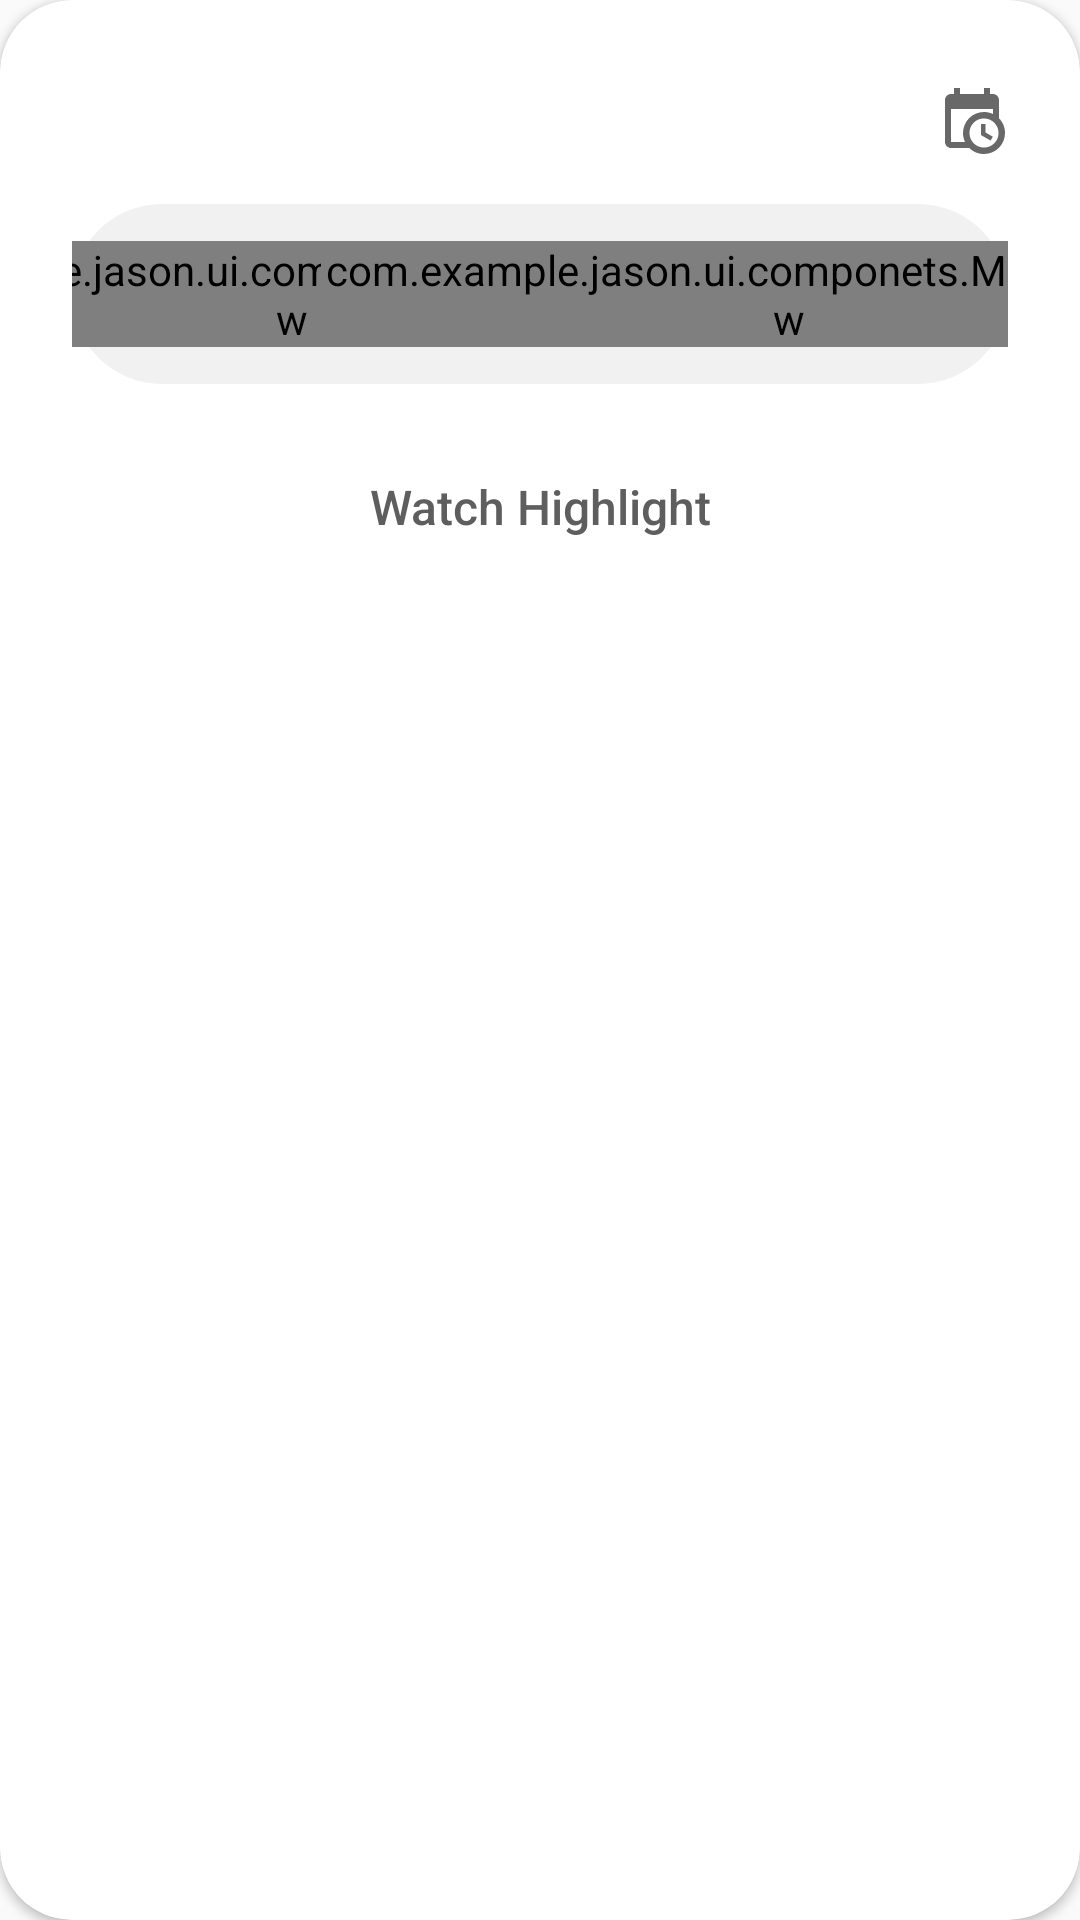

Reconstruct the res/layout file that produces this screen, plus the resources it refers to.
<!-- AndroidManifest.xml: application theme Theme.AndroidTechnicalAssignment -->
<!-- res/layout/view_match.xml -->
<?xml version="1.0" encoding="utf-8"?>
<androidx.cardview.widget.CardView xmlns:android="http://schemas.android.com/apk/res/android"
    xmlns:app="http://schemas.android.com/apk/res-auto"
    xmlns:tools="http://schemas.android.com/tools"
    android:layout_width="match_parent"
    android:layout_height="wrap_content"
    android:layout_marginHorizontal="24dp"
    android:layout_marginTop="12dp"
    app:cardBackgroundColor="@color/white"
    app:cardCornerRadius="24dp"
    app:cardElevation="2dp">

    <androidx.constraintlayout.widget.ConstraintLayout
        android:layout_width="match_parent"
        android:layout_height="wrap_content"
        android:padding="24dp">

        <androidx.appcompat.widget.AppCompatTextView
            android:id="@+id/tv_match_time"
            android:layout_width="wrap_content"
            android:layout_height="wrap_content"
            android:alpha="0.5"
            android:textColor="@color/black"
            android:textSize="24sp"
            app:layout_constraintStart_toStartOf="parent"
            app:layout_constraintTop_toTopOf="parent"
            tools:text="20:00" />

        <androidx.appcompat.widget.AppCompatImageView
            android:id="@+id/img_schedule"
            android:layout_width="wrap_content"
            android:layout_height="wrap_content"
            app:layout_constraintBottom_toBottomOf="@+id/tv_match_time"
            app:layout_constraintEnd_toEndOf="parent"
            app:layout_constraintTop_toTopOf="@+id/tv_match_time"
            app:srcCompat="@drawable/schedule_selector" />

        <View
            android:layout_width="match_parent"
            android:layout_height="60dp"
            android:alpha="0.2"
            android:background="@drawable/bg_match_teams"
            app:layout_constraintBottom_toBottomOf="@+id/home_team"
            app:layout_constraintTop_toTopOf="@+id/home_team" />

        <com.example.jason.ui.componets.MatchTeamView
            android:id="@+id/home_team"
            android:layout_width="wrap_content"
            android:layout_height="wrap_content"
            android:layout_marginTop="24dp"
            app:layout_constraintEnd_toStartOf="@+id/tv_vs"
            app:layout_constraintStart_toStartOf="parent"
            app:layout_constraintTop_toBottomOf="@+id/tv_match_time" />

        <androidx.appcompat.widget.AppCompatTextView
            android:id="@+id/tv_vs"
            android:layout_width="wrap_content"
            android:layout_height="wrap_content"
            android:alpha="0.3"
            android:text="VS"
            android:textColor="@color/black"
            android:textSize="16sp"
            app:layout_constraintBottom_toBottomOf="@+id/home_team"
            app:layout_constraintEnd_toEndOf="parent"
            app:layout_constraintStart_toStartOf="parent"
            app:layout_constraintTop_toTopOf="@+id/home_team" />

        <com.example.jason.ui.componets.MatchTeamView
            android:id="@+id/away_team"
            android:layout_width="wrap_content"
            android:layout_height="wrap_content"
            app:layout_constraintBottom_toBottomOf="@+id/home_team"
            app:layout_constraintEnd_toEndOf="parent"
            app:layout_constraintStart_toEndOf="@+id/tv_vs"
            app:layout_constraintTop_toTopOf="@+id/home_team" />

        <androidx.appcompat.widget.AppCompatButton
            android:id="@+id/btn_watch_highlight"
            android:layout_width="match_parent"
            android:layout_height="40dp"
            android:layout_marginTop="40dp"
            android:background="@drawable/bg_button"
            android:stateListAnimator="@null"
            android:text="Watch Highlight"
            android:textAllCaps="false"
            android:textColor="#5E5E5E"
            android:textSize="16sp"
            app:layout_constraintTop_toBottomOf="@+id/tv_vs" />
    </androidx.constraintlayout.widget.ConstraintLayout>

</androidx.cardview.widget.CardView>
<!-- resources referenced by this layout -->
<resources>
  <!-- drawable bg_match_teams (drawable) -->
  <?xml version="1.0" encoding="utf-8"?>
  <shape xmlns:android="http://schemas.android.com/apk/res/android"
      android:shape="rectangle">
      <solid android:color="#BCBBBB" />
      <corners android:radius="30dp" />
  </shape>
  <!-- drawable schedule_selector (drawable) -->
  <?xml version="1.0" encoding="utf-8"?>
  <selector xmlns:android="http://schemas.android.com/apk/res/android">
  
      <item android:drawable="@drawable/ic_schedule_added" android:state_selected="true" />
      <item android:drawable="@drawable/ic_add_schedule" android:state_selected="false" />
  </selector>
  <style name="Theme.AndroidTechnicalAssignment" parent="Theme.AppCompat.DayNight.DarkActionBar">
          
          <item name="colorPrimary">@color/teal_200</item>
          <item name="colorPrimaryVariant">@color/teal_700</item>
          <item name="colorOnPrimary">@color/white</item>
          
          <item name="colorSecondary">@color/teal_200</item>
          <item name="colorSecondaryVariant">@color/teal_700</item>
          <item name="colorOnSecondary">@color/black</item>
          
          <item name="android:statusBarColor">?attr/colorPrimaryVariant</item>
          <item name="bottomSheetDialogTheme">@style/AppBottomSheetDialogTheme</item>
          
      </style>
  <!-- drawable ic_schedule_added (drawable) -->
  <vector xmlns:android="http://schemas.android.com/apk/res/android"
      android:width="24dp"
      android:height="24dp"
      android:viewportWidth="24"
      android:viewportHeight="24">
    <path
        android:fillColor="#FF03DAC5"
        android:pathData="M19,19H5V8H19M19,3H18V1H16V3H8V1H6V3H5C3.89,3 3,3.9 3,5V19A2,2 0,0 0,5 21H19A2,2 0,0 0,21 19V5A2,2 0,0 0,19 3M16.53,11.06L15.47,10L10.59,14.88L8.47,12.76L7.41,13.82L10.59,17L16.53,11.06Z"/>
  </vector>
  <!-- drawable ic_add_schedule (drawable) -->
  <vector xmlns:android="http://schemas.android.com/apk/res/android"
      android:width="24dp"
      android:height="24dp"
      android:viewportWidth="24"
      android:viewportHeight="24">
    <path
        android:fillColor="#686868"
        android:pathData="M15,13H16.5V15.82L18.94,17.23L18.19,18.53L15,16.69V13M19,8H5V19H9.67C9.24,18.09 9,17.07 9,16A7,7 0,0 1,16 9C17.07,9 18.09,9.24 19,9.67V8M5,21C3.89,21 3,20.1 3,19V5C3,3.89 3.89,3 5,3H6V1H8V3H16V1H18V3H19A2,2 0,0 1,21 5V11.1C22.24,12.36 23,14.09 23,16A7,7 0,0 1,16 23C14.09,23 12.36,22.24 11.1,21H5M16,11.15A4.85,4.85 0,0 0,11.15 16C11.15,18.68 13.32,20.85 16,20.85A4.85,4.85 0,0 0,20.85 16C20.85,13.32 18.68,11.15 16,11.15Z"/>
  </vector>
  <style name="AppBottomSheetDialogTheme" parent="Theme.Design.Light.BottomSheetDialog">
          <item name="bottomSheetStyle">@style/AppModalStyle</item>
      </style>
  <style name="AppModalStyle" parent="Widget.Design.BottomSheet.Modal">
          <item name="android:background">@drawable/bg_bottom_sheet</item>
      </style>
  <!-- not gathered from this repository: default colours our renderer supplied (Android Studio template values) -->
  <color name="teal_200">#FF03DAC5</color>
  <color name="teal_700">#FF018786</color>
  <color name="black">#FF000000</color>
  <color name="white">#FFFFFFFF</color>
</resources>
